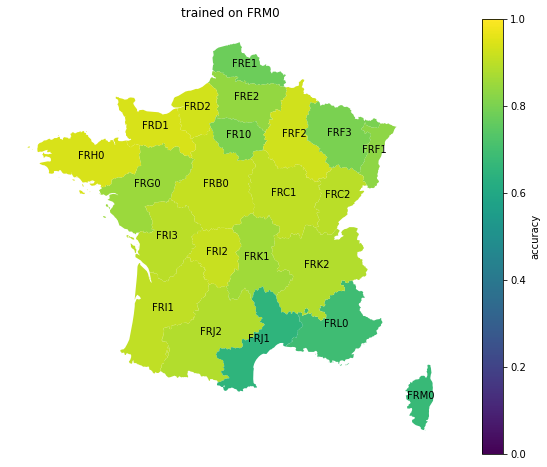

Data behind this chart, as committed beside it:
, train_region, test_region, loss, accuracy
0, FRM0, FR10, 0.4287, 0.8038
1, FRM0, FRB0, 0.2298, 0.9115
2, FRM0, FRC1, 0.2542, 0.9054
3, FRM0, FRC2, 0.2714, 0.8976
4, FRM0, FRD1, 0.1912, 0.941
5, FRM0, FRD2, 0.2479, 0.9314
6, FRM0, FRE1, 0.4521, 0.776
7, FRM0, FRE2, 0.3849, 0.8368
8, FRM0, FRF1, 0.4069, 0.829
9, FRM0, FRF2, 0.2465, 0.9271
10, FRM0, FRF3, 0.4004, 0.7969
11, FRM0, FRG0, 0.307, 0.8507
12, FRM0, FRH0, 0.2061, 0.941
13, FRM0, FRI1, 0.265, 0.9036
14, FRM0, FRI2, 0.2217, 0.9175
15, FRM0, FRI3, 0.3114, 0.8976
16, FRM0, FRJ1, 0.6907, 0.6493
17, FRM0, FRJ2, 0.2895, 0.8837
18, FRM0, FRK1, 0.2954, 0.8576
19, FRM0, FRK2, 0.338, 0.8854
20, FRM0, FRL0, 0.6666, 0.6892
21, FRM0, FRM0, 0.735, 0.6739
